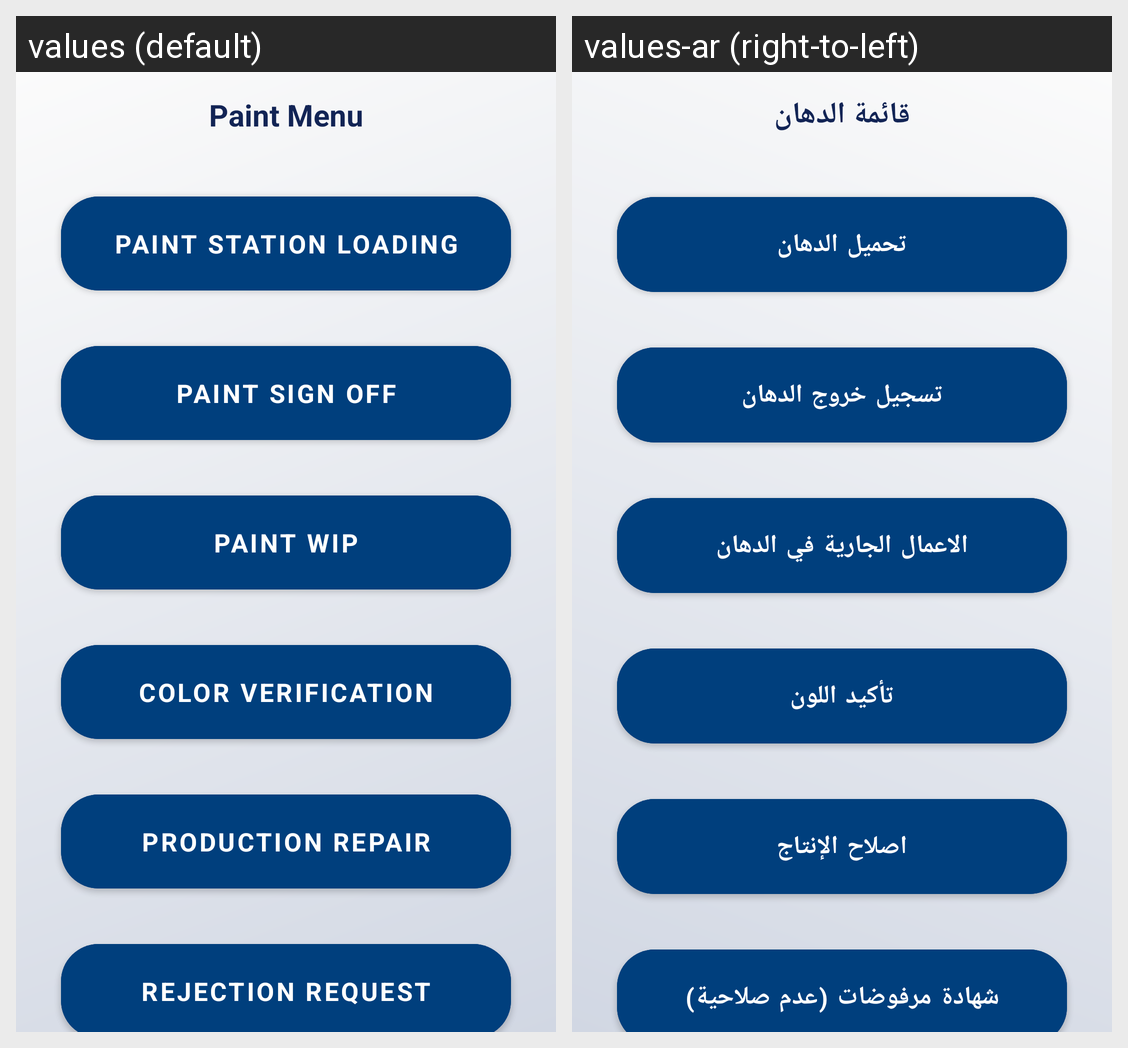

Here is an Android app screen in its default locale and in the app's own translations. Write out the translated-string differences for the strings that appear on this screen.
Android screen res/layout/fragment_paint_menu.xml rendered under 2 locales, left to right: values (default), values-ar (right-to-left). Device: Nexus 5 (rendered at 1080×1920; each locale shown at half size, 540×960, under a caption strip naming it); theme MainTheme.
Strings drawn on this screen, with the default value and each locale's value (text and hints the layout hard-codes, and strings that could not be matched under every locale, appear in the picture but are not listed):

paint_menu
  values: Paint Menu
  values-ar: قائمة الدهان

paint_station_loading
  values: Paint Station loading
  values-ar: تحميل الدهان

paint_sign_off
  values: Paint Sign off
  values-ar: تسجيل خروج الدهان

paint_wip
  values: Paint Wip
  values-ar: الاعمال الجارية في الدهان

color_verification
  values: Color verification
  values-ar: تأكيد اللون

production_repair
  values: Production repair
  values-ar: اصلاح الإنتاج

rejection_request
  values: Rejection Request
  values-ar: شهادة مرفوضات (عدم صلاحية)
